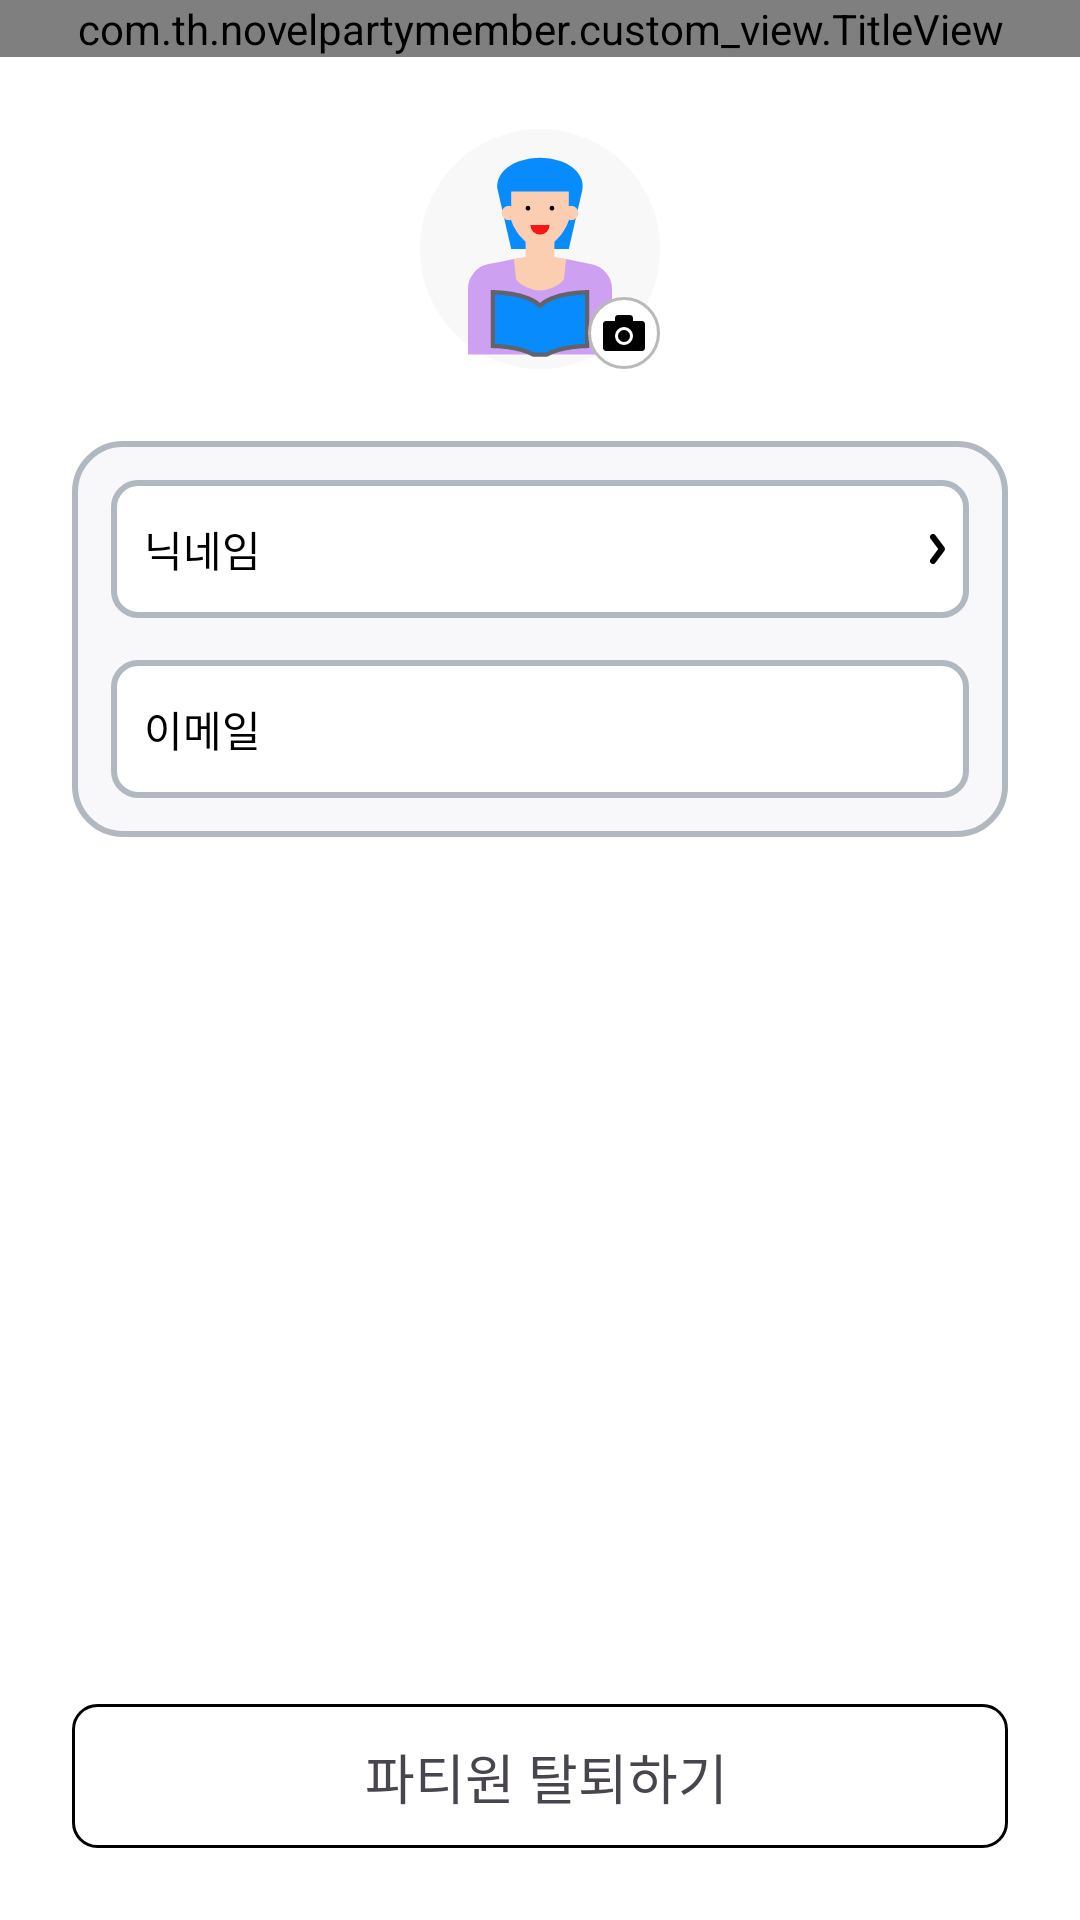

Produce the Android XML layout that renders to this screen, including the resource entries it uses.
<!-- AndroidManifest.xml: application theme Theme.NovelPartyMember -->
<!-- res/layout/activity_my_page_setting_detail.xml -->
<?xml version="1.0" encoding="utf-8"?>
<androidx.constraintlayout.widget.ConstraintLayout
    xmlns:android="http://schemas.android.com/apk/res/android"
    xmlns:app="http://schemas.android.com/apk/res-auto"
    xmlns:tools="http://schemas.android.com/tools"
    android:layout_width="match_parent"
    android:layout_height="match_parent"
    android:fitsSystemWindows="true"
    tools:context=".view.my_page.MyPageSettingDetailActivity">

    <com.th.novelpartymember.custom_view.TitleView
        android:id="@+id/title_view"
        android:layout_width="0dp"
        android:layout_height="wrap_content"
        app:titleText="내 정보 관리"
        app:layout_constraintTop_toTopOf="parent"
        app:layout_constraintStart_toStartOf="parent"
        app:layout_constraintEnd_toEndOf="parent"/>

    <androidx.constraintlayout.widget.ConstraintLayout
        android:id="@+id/layout_user"
        android:layout_width="wrap_content"
        android:layout_height="wrap_content"
        android:layout_marginTop="24dp"
        app:layout_constraintTop_toBottomOf="@+id/title_view"
        app:layout_constraintStart_toStartOf="parent"
        app:layout_constraintEnd_toEndOf="parent">

    <ImageView
        android:id="@+id/img_user_photo"
        android:layout_width="80dp"
        android:layout_height="80dp"
        android:src="@drawable/ic_profile_user"
        android:background="@drawable/circle_background"
        app:layout_constraintTop_toTopOf="parent"
        app:layout_constraintStart_toStartOf="parent"
        app:layout_constraintEnd_toEndOf="parent"/>

   <ImageView
       android:layout_width="wrap_content"
       android:layout_height="wrap_content"
       android:src="@drawable/ic_camera"
       app:layout_constraintEnd_toEndOf="parent"
       app:layout_constraintBottom_toBottomOf="parent"/>

    </androidx.constraintlayout.widget.ConstraintLayout>

    <androidx.constraintlayout.widget.ConstraintLayout
        android:id="@+id/layout_item"
        android:layout_width="match_parent"
        android:layout_height="wrap_content"
        android:layout_margin="24dp"
        android:background="@drawable/bg_round_square"
        app:layout_constraintTop_toBottomOf="@+id/layout_user"
        app:layout_constraintStart_toStartOf="parent"
        app:layout_constraintEnd_toEndOf="parent">

        <androidx.constraintlayout.widget.ConstraintLayout
            android:id="@+id/layout_nick_name"
            android:layout_width="match_parent"
            android:layout_height="48dp"
            android:layout_margin="12dp"
            android:background="@drawable/bg_round_user_info"
            app:layout_constraintStart_toStartOf="parent"
            app:layout_constraintEnd_toEndOf="parent"
            app:layout_constraintTop_toTopOf="parent">

            <TextView
                android:id="@+id/text_nick_name"
                android:layout_width="0dp"
                android:layout_height="wrap_content"
                android:textSize="14sp"
                android:text="닉네임"
                android:layout_marginStart="12dp"
                android:textColor="@color/colorBlack"
                app:layout_constraintBottom_toBottomOf="parent"
                app:layout_constraintStart_toStartOf="parent"
                app:layout_constraintTop_toTopOf="parent" />

            <TextView
                android:id="@+id/text_user_nick_name"
                android:layout_width="wrap_content"
                android:layout_height="wrap_content"
                android:textSize="14sp"
                android:textColor="@color/colorBlack"
                tools:text="sofamo"
                android:drawableEnd="@drawable/ic_arrow_right"
                app:layout_constraintBottom_toBottomOf="parent"
                app:layout_constraintEnd_toEndOf="parent"
                app:layout_constraintTop_toTopOf="parent" />

        </androidx.constraintlayout.widget.ConstraintLayout>

        <androidx.constraintlayout.widget.ConstraintLayout
            android:id="@+id/layout_email"
            android:layout_width="match_parent"
            android:layout_height="48dp"
            android:layout_margin="12dp"
            android:background="@drawable/bg_round_user_info"
            app:layout_constraintBottom_toBottomOf="parent"
            app:layout_constraintStart_toStartOf="parent"
            app:layout_constraintEnd_toEndOf="parent"
            app:layout_constraintTop_toBottomOf="@+id/layout_nick_name">

            <TextView
                android:id="@+id/text_email"
                android:layout_width="0dp"
                android:layout_height="wrap_content"
                android:textSize="14sp"
                android:text="이메일"
                android:layout_marginStart="12dp"
                android:textColor="@color/colorBlack"
                app:layout_constraintBottom_toBottomOf="parent"
                app:layout_constraintStart_toStartOf="parent"
                app:layout_constraintTop_toTopOf="parent" />

            <TextView
                android:id="@+id/text_user_email"
                android:layout_width="0dp"
                android:layout_height="wrap_content"
                android:textSize="14sp"
                android:layout_marginEnd="12dp"
                android:textColor="@color/colorBlack"
                tools:text="ohjjoa@naver.com"
                app:layout_constraintBottom_toBottomOf="parent"
                app:layout_constraintEnd_toEndOf="parent"
                app:layout_constraintTop_toTopOf="parent" />

        </androidx.constraintlayout.widget.ConstraintLayout>

    </androidx.constraintlayout.widget.ConstraintLayout>

    <androidx.constraintlayout.widget.ConstraintLayout
        android:id="@+id/layout_sign_out"
        android:layout_width="0dp"
        android:layout_height="48dp"
        android:layout_margin="24dp"
        android:background="@drawable/bg_round_ffffff_8dp"
        app:layout_constraintEnd_toEndOf="parent"
        app:layout_constraintStart_toStartOf="parent"
        app:layout_constraintBottom_toBottomOf="parent">

        <TextView
            android:id="@+id/text_sign_out"
            android:layout_width="wrap_content"
            android:layout_height="wrap_content"
            android:text=" 파티원 탈퇴하기"
            android:textSize="18sp"
            app:layout_constraintTop_toTopOf="parent"
            app:layout_constraintBottom_toBottomOf="parent"
            app:layout_constraintStart_toStartOf="parent"
            app:layout_constraintEnd_toEndOf="parent"/>
    </androidx.constraintlayout.widget.ConstraintLayout>

</androidx.constraintlayout.widget.ConstraintLayout>
<!-- resources referenced by this layout -->
<resources>
  <color name="colorBlack">#FF000000</color>
  <!-- drawable bg_round_ffffff_8dp (drawable) -->
  <?xml version="1.0" encoding="utf-8"?>
  <shape xmlns:android="http://schemas.android.com/apk/res/android"
      android:shape="rectangle">
      <solid
          android:color="@color/colorWhite"/>
      <corners
          android:bottomRightRadius="8dp"
          android:bottomLeftRadius="8dp"
          android:topRightRadius="8dp"
          android:topLeftRadius="8dp"/>
      <stroke
          android:width="1dp"
          android:color="@color/colorBlack" />
  </shape>
  <!-- drawable bg_round_square (drawable) -->
  <?xml version="1.0" encoding="utf-8"?>
  <shape xmlns:android="http://schemas.android.com/apk/res/android"
      android:shape="rectangle">
      <solid
          android:color="@color/colorF8F8FA"/>
      <corners
          android:bottomRightRadius="16dp"
          android:bottomLeftRadius="16dp"
          android:topRightRadius="16dp"
          android:topLeftRadius="16dp"/>
      <stroke
          android:width="2dp"
          android:color="#B1B8C0" />
  </shape>
  <!-- drawable bg_round_user_info (drawable) -->
  <?xml version="1.0" encoding="utf-8"?>
  <layer-list xmlns:android="http://schemas.android.com/apk/res/android">
      <item
          android:bottom="1dp"
          android:left="1dp"
          android:right="1dp"
          android:top="1dp">
          <shape android:shape="rectangle">
              <solid android:color="@color/colorWhite"/>
              <corners
                  android:bottomRightRadius="8dp"
                  android:bottomLeftRadius="8dp"
                  android:topLeftRadius="8dp"
                  android:topRightRadius="8dp"/>
              <stroke
                  android:width="2dp"
                  android:color="@color/colorB1B8C0"
                  />
          </shape>
      </item>
  </layer-list>
  <!-- drawable circle_background (drawable) -->
  <shape xmlns:android="http://schemas.android.com/apk/res/android"
      android:shape="oval">
      <solid android:color="@color/colorF8F8F8"/>
  </shape>
  <!-- drawable ic_arrow_right (drawable) -->
  <vector xmlns:android="http://schemas.android.com/apk/res/android"
      android:width="24dp"
      android:height="24dp"
      android:viewportWidth="24"
      android:viewportHeight="24">
    <path
        android:pathData="M11,16L14,12L11,8"
        android:strokeLineJoin="round"
        android:strokeWidth="2"
        android:fillColor="#00000000"
        android:strokeColor="@color/colorBlack"
        android:strokeLineCap="round"/>
  </vector>
  <style name="Theme.NovelPartyMember" parent="Base.Theme.NovelPartyMember" />
  <color name="colorWhite">#FFFFFFFF</color>
  <color name="colorF8F8FA">#F8F8FA</color>
  <color name="colorB1B8C0">#B1B8C0</color>
  <color name="colorF8F8F8">#F8F8F8</color>
  <style name="Base.Theme.NovelPartyMember" parent="Theme.Material3.DayNight.NoActionBar">
          
          
          <item name="android:windowBackground">@color/colorWhite</item>
          <item name="colorPrimary">@color/colorBlack</item>
          <item name="colorPrimaryDark">@color/colorWhite</item>
          <item name="colorAccent">#088bfc</item>
          <item name="colorControlNormal">#088bfc</item>
          
          <item name="android:windowFullscreen">false</item>
          <item name="android:windowNoTitle">true</item>
          <item name="android:windowActionBar">false</item>
      </style>
</resources>
